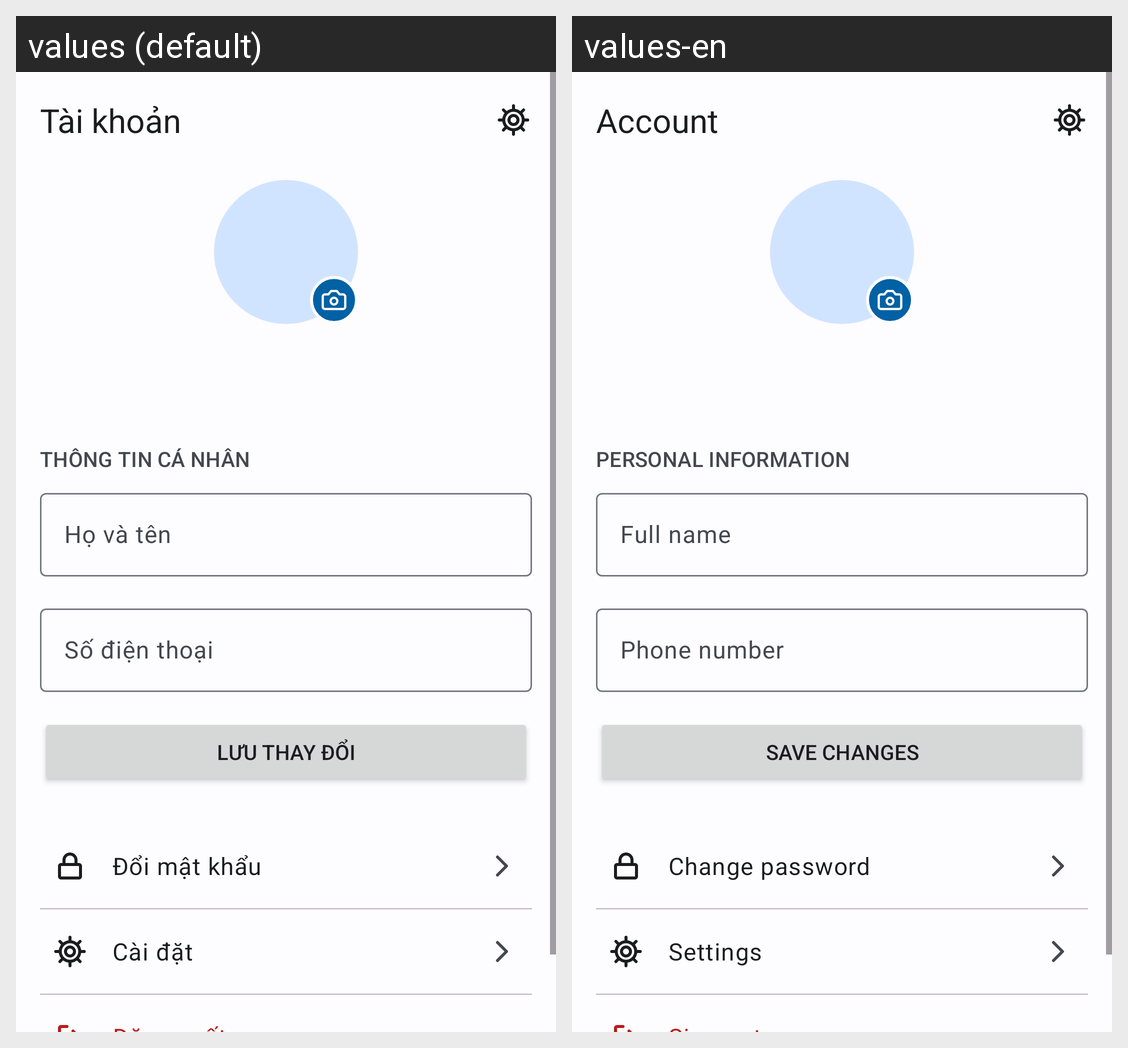

The Android screen above is rendered under two locales of the same app. Produce the string resources it draws, with the default and per-locale values.
Android screen res/layout/fragment_a10_tai_khoan.xml rendered under 2 locales, left to right: values (default), values-en. Device: Nexus 5 (rendered at 1080×1920; each locale shown at half size, 540×960, under a caption strip naming it); theme Theme.TourApp.
Strings drawn on this screen, with the default value and each locale's value (text and hints the layout hard-codes, and strings that could not be matched under every locale, appear in the picture but are not listed):

a10_tieu_de
  values: Tài khoản
  values-en: Account

a10_cai_dat
  values: Cài đặt
  values-en: Settings

a10_thong_tin_ca_nhan
  values: Thông tin cá nhân
  values-en: Personal information

a10_ho_ten
  values: Họ và tên
  values-en: Full name

a10_so_dien_thoai
  values: Số điện thoại
  values-en: Phone number

a10_luu_thay_doi
  values: Lưu thay đổi
  values-en: Save changes

a10_doi_mat_khau
  values: Đổi mật khẩu
  values-en: Change password
